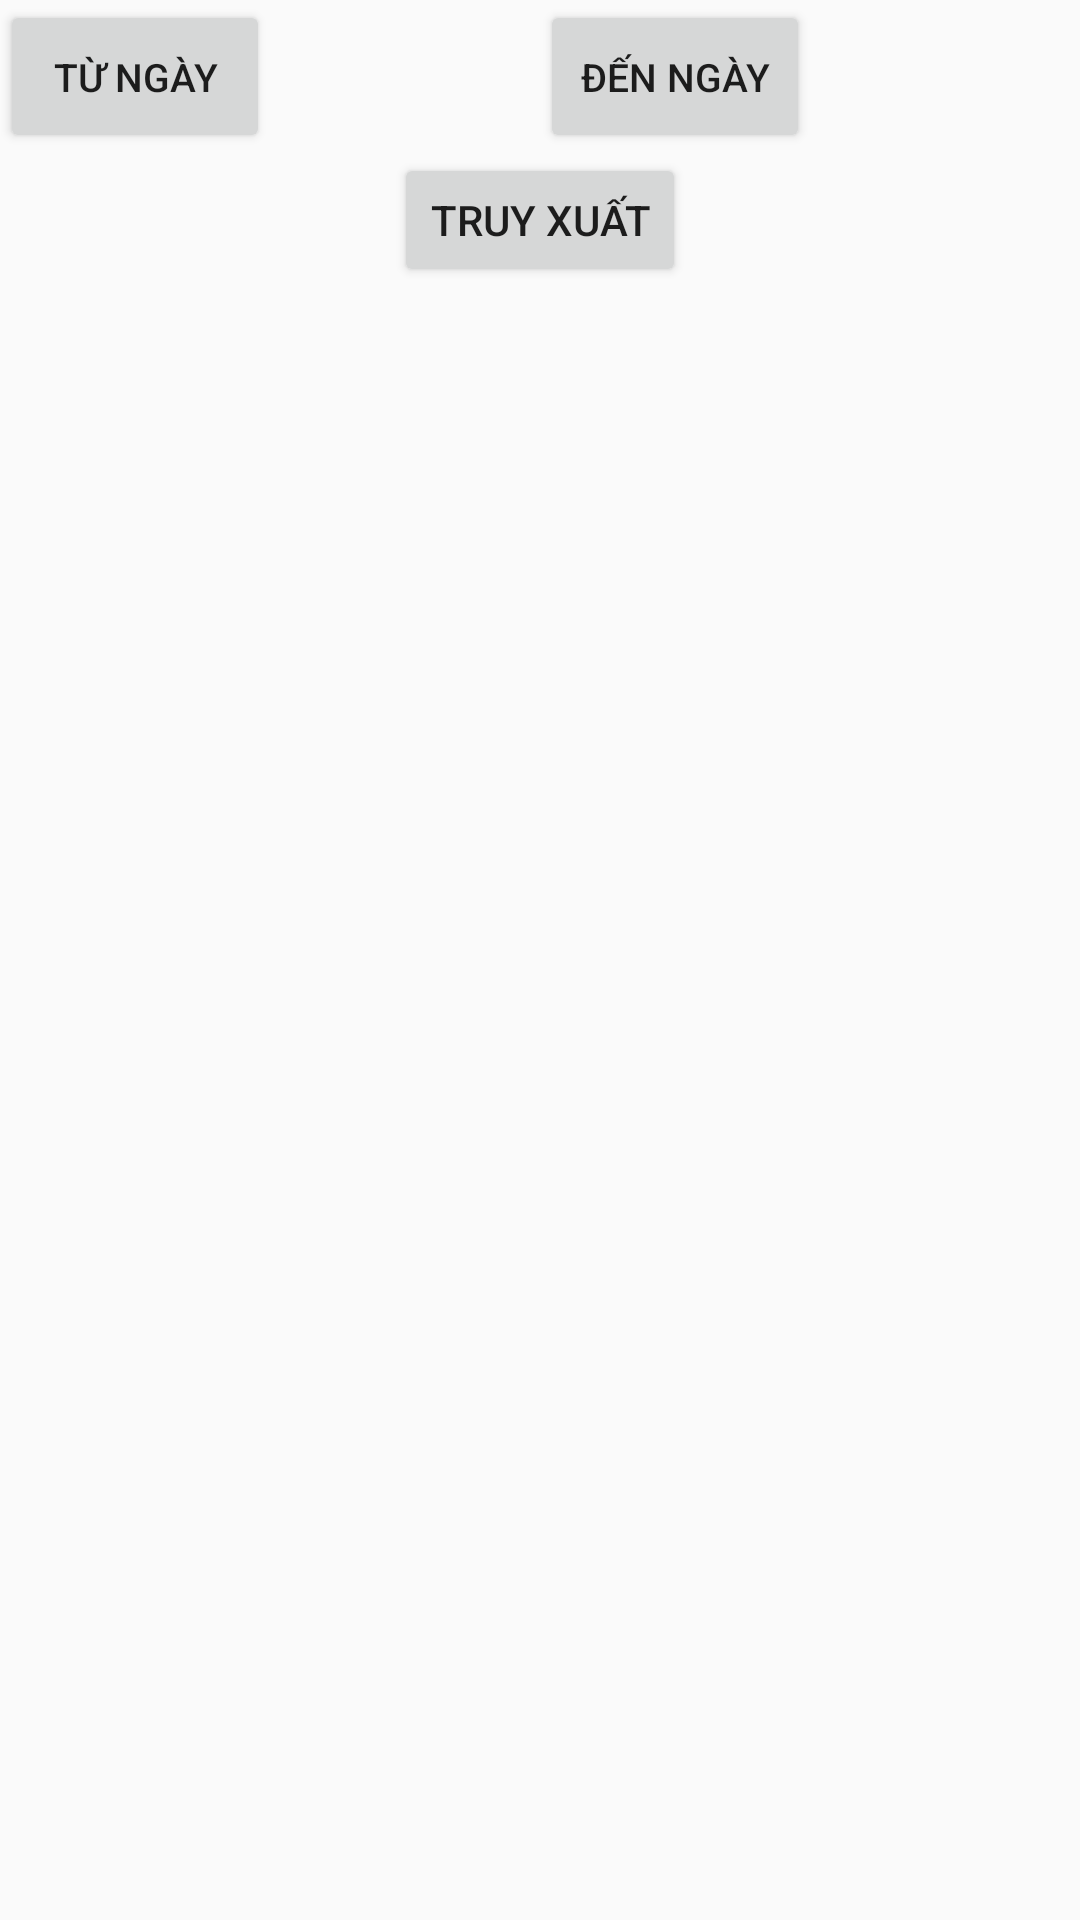

This screen was rendered from an Android layout file. Write that file and the resources it references.
<!-- AndroidManifest.xml: application theme AppTheme -->
<!-- res/layout/fragment_admin_top.xml -->
<?xml version="1.0" encoding="utf-8"?>
<LinearLayout xmlns:android="http://schemas.android.com/apk/res/android"
    android:layout_width="match_parent"
    android:layout_height="match_parent"
    android:orientation="vertical" 
    android:weightSum="10"
     >
    
    <LinearLayout 
        android:layout_width="match_parent"
        android:layout_height="0dp"
        android:layout_weight="0.8"
        android:weightSum="4"
        >
        
        <Button
            android:id="@+id/begin_btn"
            android:layout_width="0dp"
            android:layout_height="match_parent"
            android:layout_weight="1"
            android:text="Từ ngày"
            android:textSize="13sp"
            />
        
        <TextView 
            android:id="@+id/begin_date"
            android:layout_width="0dp"
            android:layout_height="match_parent"
            android:layout_weight="1"
            android:gravity="center"
            />
        <Button
            android:id="@+id/end_btn"
            android:layout_width="0dp"
            android:layout_height="match_parent"
            android:layout_weight="1"
            android:text="Đến ngày"
            android:textSize="13sp"
            />
        <TextView
            android:id="@+id/end_date"
            android:layout_width="0dp"
            android:layout_height="match_parent"
            android:layout_weight="1"
            android:gravity="center"
            />
        
    </LinearLayout>
    
    <Button
        android:id="@+id/get_btn" 
        android:layout_width="wrap_content"
        android:layout_height="0dp"
        android:layout_weight="0.7"
        android:text="Truy xuất"
        android:layout_gravity="center"
        />
    <ListView 
        android:id="@+id/lView"
        android:layout_width="match_parent"
        android:layout_height="0dp"
        android:layout_weight="8.5"
        />

</LinearLayout>
<!-- resources referenced by this layout -->
<resources>
  <style name="AppTheme" parent="AppBaseTheme">
  
      </style>
  <style name="AppBaseTheme" parent="Theme.AppCompat.Light">
          
      </style>
</resources>
